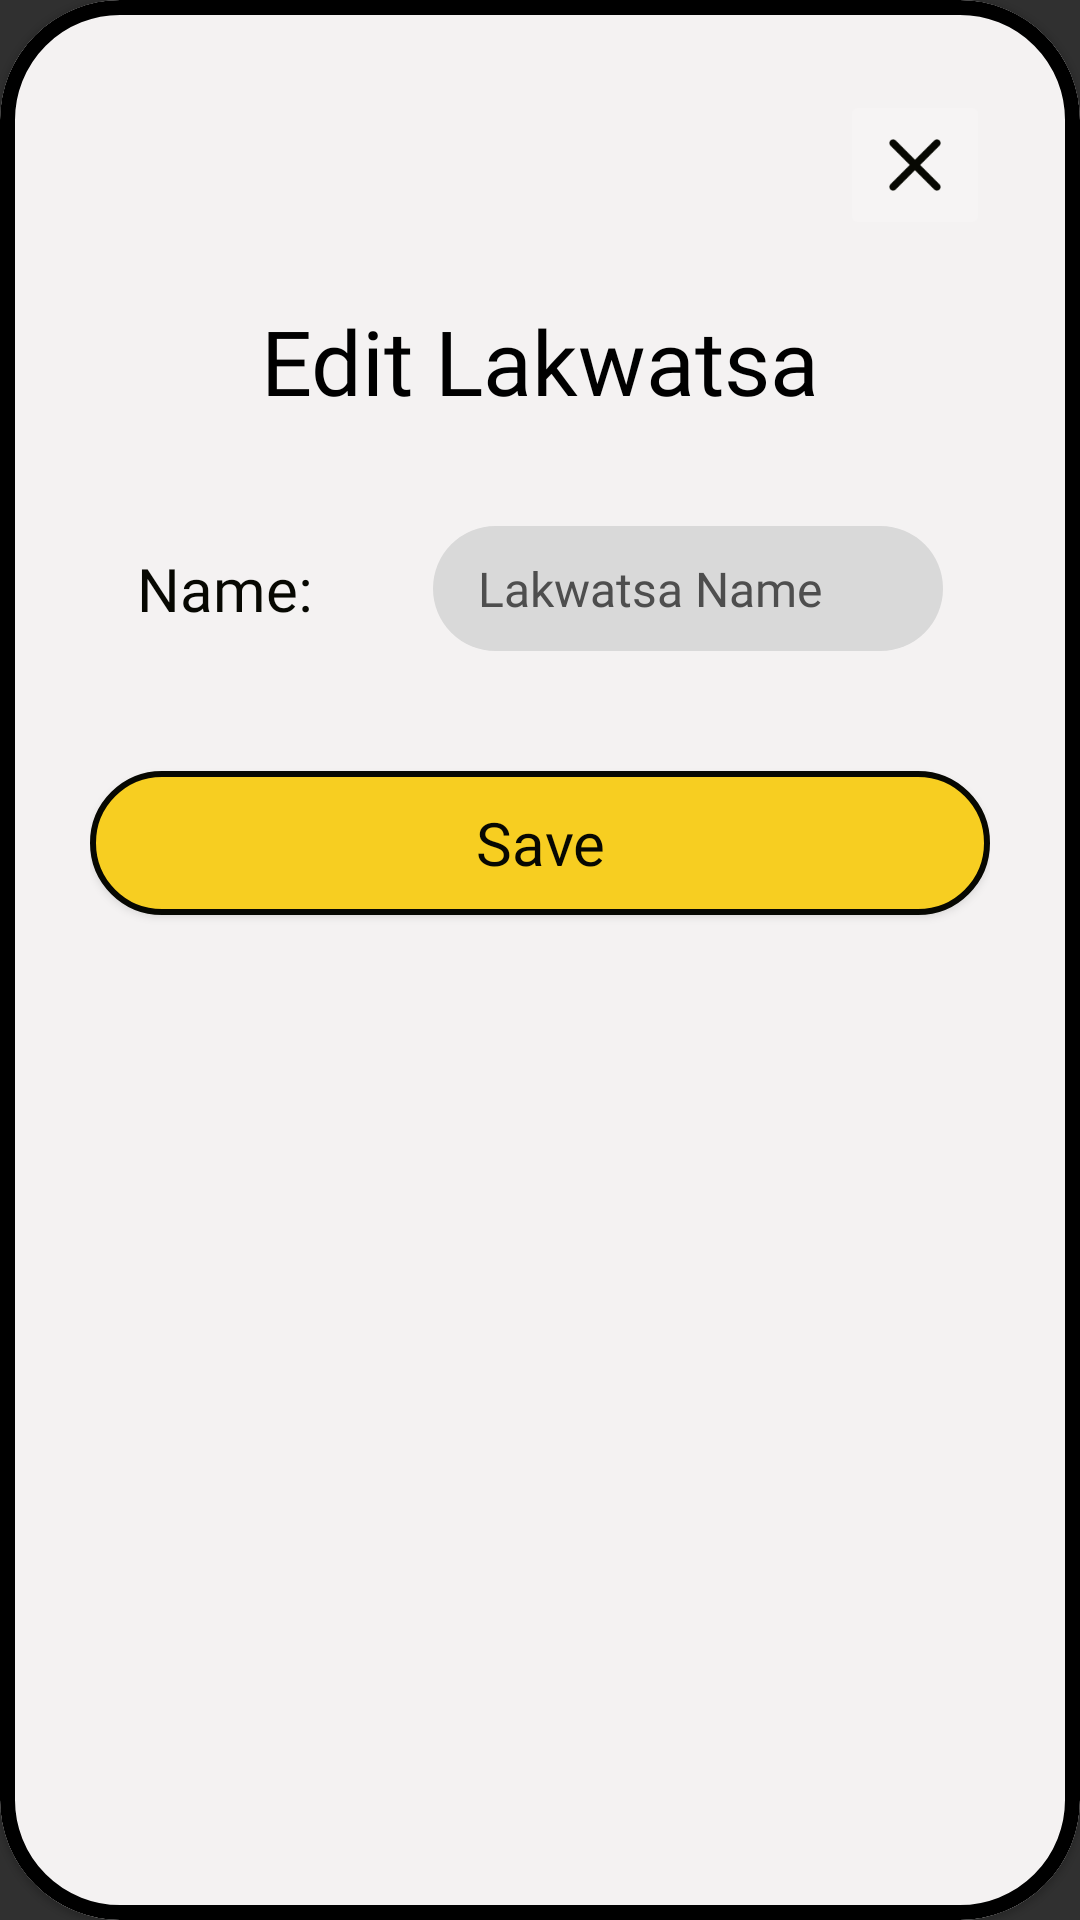

The Android layout XML behind this screen, and the referenced resources:
<!-- AndroidManifest.xml: application theme Theme.AppCompat.NoActionBar -->
<!-- res/layout/modal_edit_details.xml -->
<?xml version="1.0" encoding="utf-8"?>
<com.google.android.material.card.MaterialCardView xmlns:android="http://schemas.android.com/apk/res/android"
    xmlns:app="http://schemas.android.com/apk/res-auto"
    xmlns:tools="http://schemas.android.com/tools"
    android:layout_width="match_parent"
    android:layout_height="wrap_content"
    android:theme="@style/Theme.MaterialComponents.DayNight"
    app:cardBackgroundColor="#F4F2F2"
    app:cardCornerRadius="40dp"
    app:strokeColor="@color/black"
    app:strokeWidth="5dp">

    <LinearLayout
        android:layout_width="match_parent"
        android:layout_height="match_parent"
        android:orientation="vertical"
        android:padding="30dp">

        <ImageButton
            android:id="@+id/modal_edit_details_btn_close"
            android:layout_width="50dp"
            android:layout_height="50dp"
            android:layout_gravity="end"
            android:adjustViewBounds="true"
            android:backgroundTint="#F6F4F4"
            android:scaleType="fitCenter"
            app:srcCompat="@drawable/ic_close" />

        <TextView
            android:id="@+id/modal_edit_details_tv"
            android:layout_width="match_parent"
            android:layout_height="wrap_content"
            android:layout_marginTop="20dp"
            android:layout_marginBottom="35dp"
            android:fontFamily="@font/jeko_demo_extrabold"
            android:text="Edit Lakwatsa"
            android:textAlignment="center"
            android:textColor="#000000"
            android:textSize="30sp" />

        <LinearLayout
            android:id="@+id/modal_lakwatsa_edit_name_cl"
            android:layout_width="wrap_content"
            android:layout_height="wrap_content"
            android:layout_gravity="center"
            android:layout_marginBottom="20dp"
            android:orientation="horizontal">

            <TextView
                android:id="@+id/modal_schedule_edit_name_tv"
                android:layout_width="wrap_content"
                android:layout_height="wrap_content"
                android:layout_gravity="center"
                android:layout_marginEnd="35dp"
                android:fontFamily="@font/jeko_demo_medium"
                android:text="Name: "
                android:textColor="#070802"
                android:textSize="20sp" />

            <EditText
                android:id="@+id/modal_schedule_edit_name_et"
                android:layout_width="170dp"
                android:layout_height="wrap_content"
                android:background="@drawable/et_round_gray_no_outline"
                android:ems="10"
                android:fontFamily="@font/jeko_demo_medium"
                android:hint="Lakwatsa Name"
                android:inputType="text"
                android:paddingStart="15dp"
                android:paddingTop="10dp"
                android:paddingEnd="15dp"
                android:paddingBottom="10dp"
                android:textColor="#070802"
                android:textColorHint="#4E4E4E"
                android:textSize="16sp" />

        </LinearLayout>

        <Button
            android:id="@+id/modal_edit_details_btn_save"
            android:layout_width="match_parent"
            android:layout_height="wrap_content"
            android:layout_marginTop="20dp"
            android:layout_marginBottom="20dp"
            android:background="@drawable/btn_round_yellow_80"
            android:fontFamily="@font/jeko_demo_extrabold"
            android:text="Save"
            android:textAllCaps="false"
            android:textColor="#070802"
            android:textSize="20sp" />

    </LinearLayout>

</com.google.android.material.card.MaterialCardView>
<!-- resources referenced by this layout -->
<resources>
  <color name="black">#FF000000</color>
  <!-- drawable btn_round_yellow_80 (drawable) -->
  <?xml version="1.0" encoding="utf-8"?>
  <shape xmlns:android="http://schemas.android.com/apk/res/android"
      android:shape="rectangle">
      <solid android:color="#F7CE21" />
      <corners android:bottomRightRadius="80dp"
          android:bottomLeftRadius="80dp"
          android:topRightRadius="80dp"
          android:topLeftRadius="80dp"/>
      <stroke android:width="2dp" android:color="#070802"/>
  </shape>
  <!-- drawable et_round_gray_no_outline (drawable) -->
  <?xml version="1.0" encoding="utf-8"?>
  <shape xmlns:android="http://schemas.android.com/apk/res/android"
      android:shape="rectangle">
      <solid android:color="#D9D9D9" />
      <corners android:bottomRightRadius="80dp"
          android:bottomLeftRadius="80dp"
          android:topRightRadius="80dp"
          android:topLeftRadius="80dp"/>
  </shape>
  <!-- drawable ic_close: png bitmap (drawable, 941 bytes) -->
</resources>
